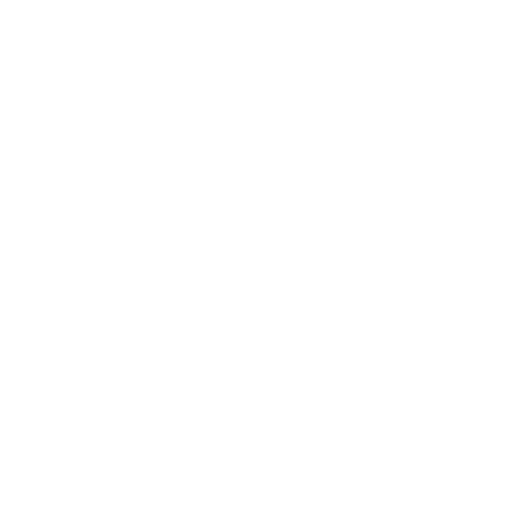
t = 0.00 s
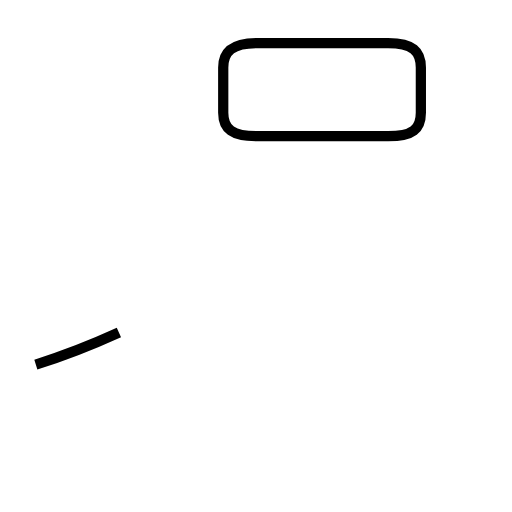
t = 1.85 s
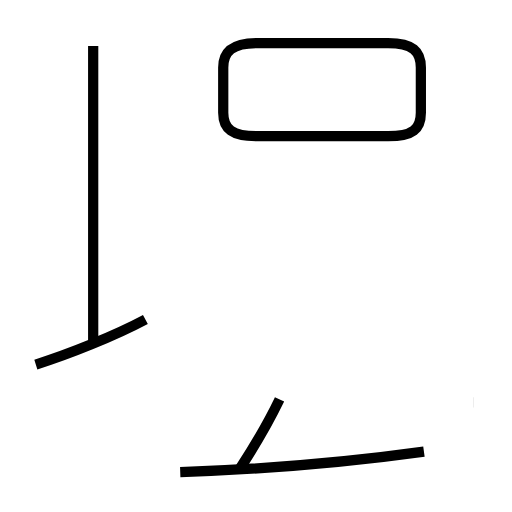
t = 3.77 s
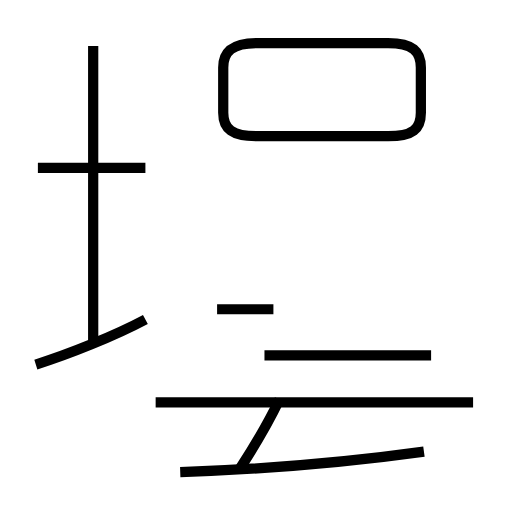
t = 5.66 s
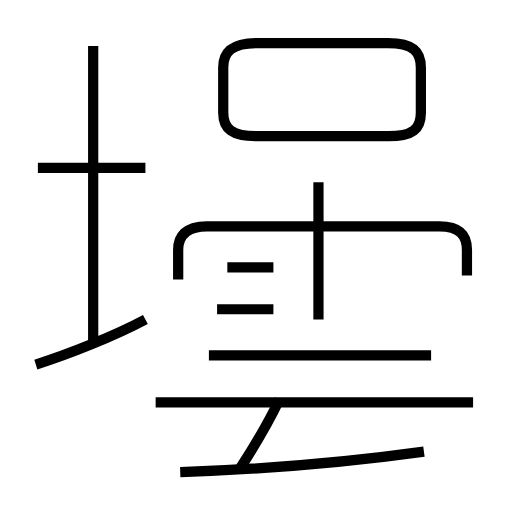
t = 7.45 s
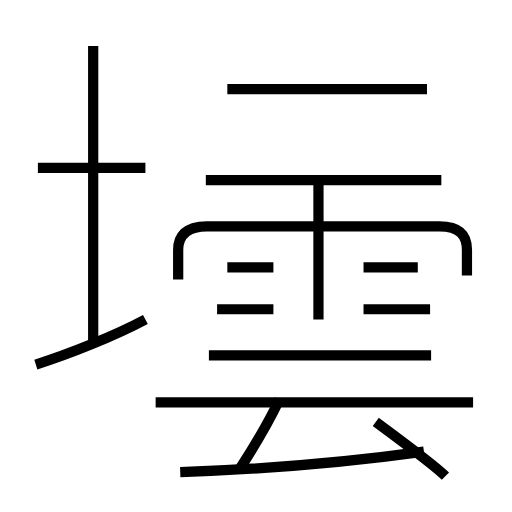
t = 9.34 s

The animated SVG that drew these frames (rendered in a browser with its animation timeline set to each time). Animation: 17 SMIL elements (animate=17); one cycle of 9.34 s.

<?xml version='1.0' encoding='utf-8'?>
<svg viewBox="0.0 -6.0 50.0 50.0" version="1.1" xmlns="http://www.w3.org/2000/svg"><rect x="-1000" y="-1000" width="2000" height="2000" stroke="white" fill="white" /><g style="fill:none;stroke:#000000;stroke-width:1"><path d="M 25.1 -30.7 L 37.9 -30.7 C 40.3 -30.7 41.1 -31.4 41.1 -33.0 L 41.1 -37.4 C 41.1 -39.0 40.3 -39.8 37.9 -39.8 L 25.1 -39.8 C 22.7 -39.8 21.8 -39.0 21.8 -37.4 L 21.8 -33.0 C 21.8 -31.4 22.7 -30.7 25.1 -30.7 Z " transform="translate(0.0 38.0)" stroke-dasharray="52.90336128952053" stroke-dashoffset="52.90336128952053"><animate attributeName="stroke-dashoffset" from="52.90336128952053" to="0" dur="1.5871008386856158s" begin="0s; anim_end.end" fill="freeze" id="anim0" /></path><path d="M 3.5 -8.4 C 6.7 -9.4 11.2 -11.2 14.2 -12.8 " transform="translate(0.0 38.0)" stroke-dasharray="11.58301977460258" stroke-dashoffset="11.58301977460258"><animate attributeName="stroke-dashoffset" from="11.58301977460258" to="0" dur="0.34749059323807735s" begin="anim0.end" fill="freeze" id="anim1" /></path><path d="M 23.4 1.8 C 24.9 -0.5 26.1 -2.5 27.3 -5.0 " transform="translate(0.0 38.0)" stroke-dasharray="7.8451209175283925" stroke-dashoffset="7.8451209175283925"><animate attributeName="stroke-dashoffset" from="7.8451209175283925" to="0" dur="0.23535362752585176s" begin="anim1.end" fill="freeze" id="anim2" /></path><path d="M 17.6 2.1 C 26.5 1.8 34.2 1.1 41.4 0.1 " transform="translate(0.0 38.0)" stroke-dasharray="23.894932675495557" stroke-dashoffset="23.894932675495557"><animate attributeName="stroke-dashoffset" from="23.894932675495557" to="0" dur="0.7168479802648667s" begin="anim2.end" fill="freeze" id="anim3" /></path><path d="M 9.1 -10.2 L 9.1 -39.5 " transform="translate(0.0 38.0)" stroke-dasharray="29.3" stroke-dashoffset="29.3"><animate attributeName="stroke-dashoffset" from="29.3" to="0" dur="0.879s" begin="anim3.end" fill="freeze" id="anim4" /></path><path d="M 46.2 -4.7 L 15.2 -4.7 " transform="translate(0.0 38.0)" stroke-dasharray="31.000000000000004" stroke-dashoffset="31.000000000000004"><animate attributeName="stroke-dashoffset" from="31.000000000000004" to="0" dur="0.93s" begin="anim4.end" fill="freeze" id="anim5" /></path><path d="M 14.2 -27.6 L 3.7 -27.6 " transform="translate(0.0 38.0)" stroke-dasharray="10.5" stroke-dashoffset="10.5"><animate attributeName="stroke-dashoffset" from="10.5" to="0" dur="0.315s" begin="anim5.end" fill="freeze" id="anim6" /></path><path d="M 26.7 -13.8 L 21.2 -13.8 " transform="translate(0.0 38.0)" stroke-dasharray="5.5" stroke-dashoffset="5.5"><animate attributeName="stroke-dashoffset" from="5.5" to="0" dur="0.16499999999999998s" begin="anim6.end" fill="freeze" id="anim7" /></path><path d="M 42.1 -9.3 L 20.4 -9.3 " transform="translate(0.0 38.0)" stroke-dasharray="21.700000000000003" stroke-dashoffset="21.700000000000003"><animate attributeName="stroke-dashoffset" from="21.700000000000003" to="0" dur="0.651s" begin="anim7.end" fill="freeze" id="anim8" /></path><path d="M 26.7 -17.9 L 22.2 -17.9 " transform="translate(0.0 38.0)" stroke-dasharray="4.5" stroke-dashoffset="4.5"><animate attributeName="stroke-dashoffset" from="4.5" to="0" dur="0.135s" begin="anim8.end" fill="freeze" id="anim9" /></path><path d="M 31.1 -12.8 L 31.1 -26.2 " transform="translate(0.0 38.0)" stroke-dasharray="13.399999999999999" stroke-dashoffset="13.399999999999999"><animate attributeName="stroke-dashoffset" from="13.399999999999999" to="0" dur="0.40199999999999997s" begin="anim9.end" fill="freeze" id="anim10" /></path><path d="M 45.6 -17.1 L 45.6 -19.6 C 45.6 -20.9 45.0 -21.9 42.9 -21.9 L 20.2 -21.9 C 18.1 -21.9 17.4 -20.9 17.4 -19.6 L 17.4 -16.7 " transform="translate(0.0 38.0)" stroke-dasharray="36.31401437165243" stroke-dashoffset="36.31401437165243"><animate attributeName="stroke-dashoffset" from="36.31401437165243" to="0" dur="1.089420431149573s" begin="anim10.end" fill="freeze" id="anim11" /></path><path d="M 42.0 -13.8 L 35.5 -13.8 " transform="translate(0.0 38.0)" stroke-dasharray="6.5" stroke-dashoffset="6.5"><animate attributeName="stroke-dashoffset" from="6.5" to="0" dur="0.195s" begin="anim11.end" fill="freeze" id="anim12" /></path><path d="M 40.8 -17.9 L 35.5 -17.9 " transform="translate(0.0 38.0)" stroke-dasharray="5.299999999999997" stroke-dashoffset="5.299999999999997"><animate attributeName="stroke-dashoffset" from="5.299999999999997" to="0" dur="0.15899999999999992s" begin="anim12.end" fill="freeze" id="anim13" /></path><path d="M 43.1 -26.4 L 20.1 -26.4 " transform="translate(0.0 38.0)" stroke-dasharray="23.0" stroke-dashoffset="23.0"><animate attributeName="stroke-dashoffset" from="23.0" to="0" dur="0.69s" begin="anim13.end" fill="freeze" id="anim14" /></path><path d="M 41.7 -35.3 L 22.2 -35.3 " transform="translate(0.0 38.0)" stroke-dasharray="19.500000000000004" stroke-dashoffset="19.500000000000004"><animate attributeName="stroke-dashoffset" from="19.500000000000004" to="0" dur="0.5850000000000001s" begin="anim14.end" fill="freeze" id="anim15" /></path><path d="M 36.7 -2.8 C 39.0 -1.1 42.4 1.4 43.5 2.5" transform="translate(0.0 38.0)" stroke-dasharray="8.625849504905345" stroke-dashoffset="8.625849504905345"><animate attributeName="stroke-dashoffset" from="8.625849504905345" to="0" dur="0.2587754851471603s" begin="anim15.end" fill="freeze" id="anim_end" /></path></g></svg>
